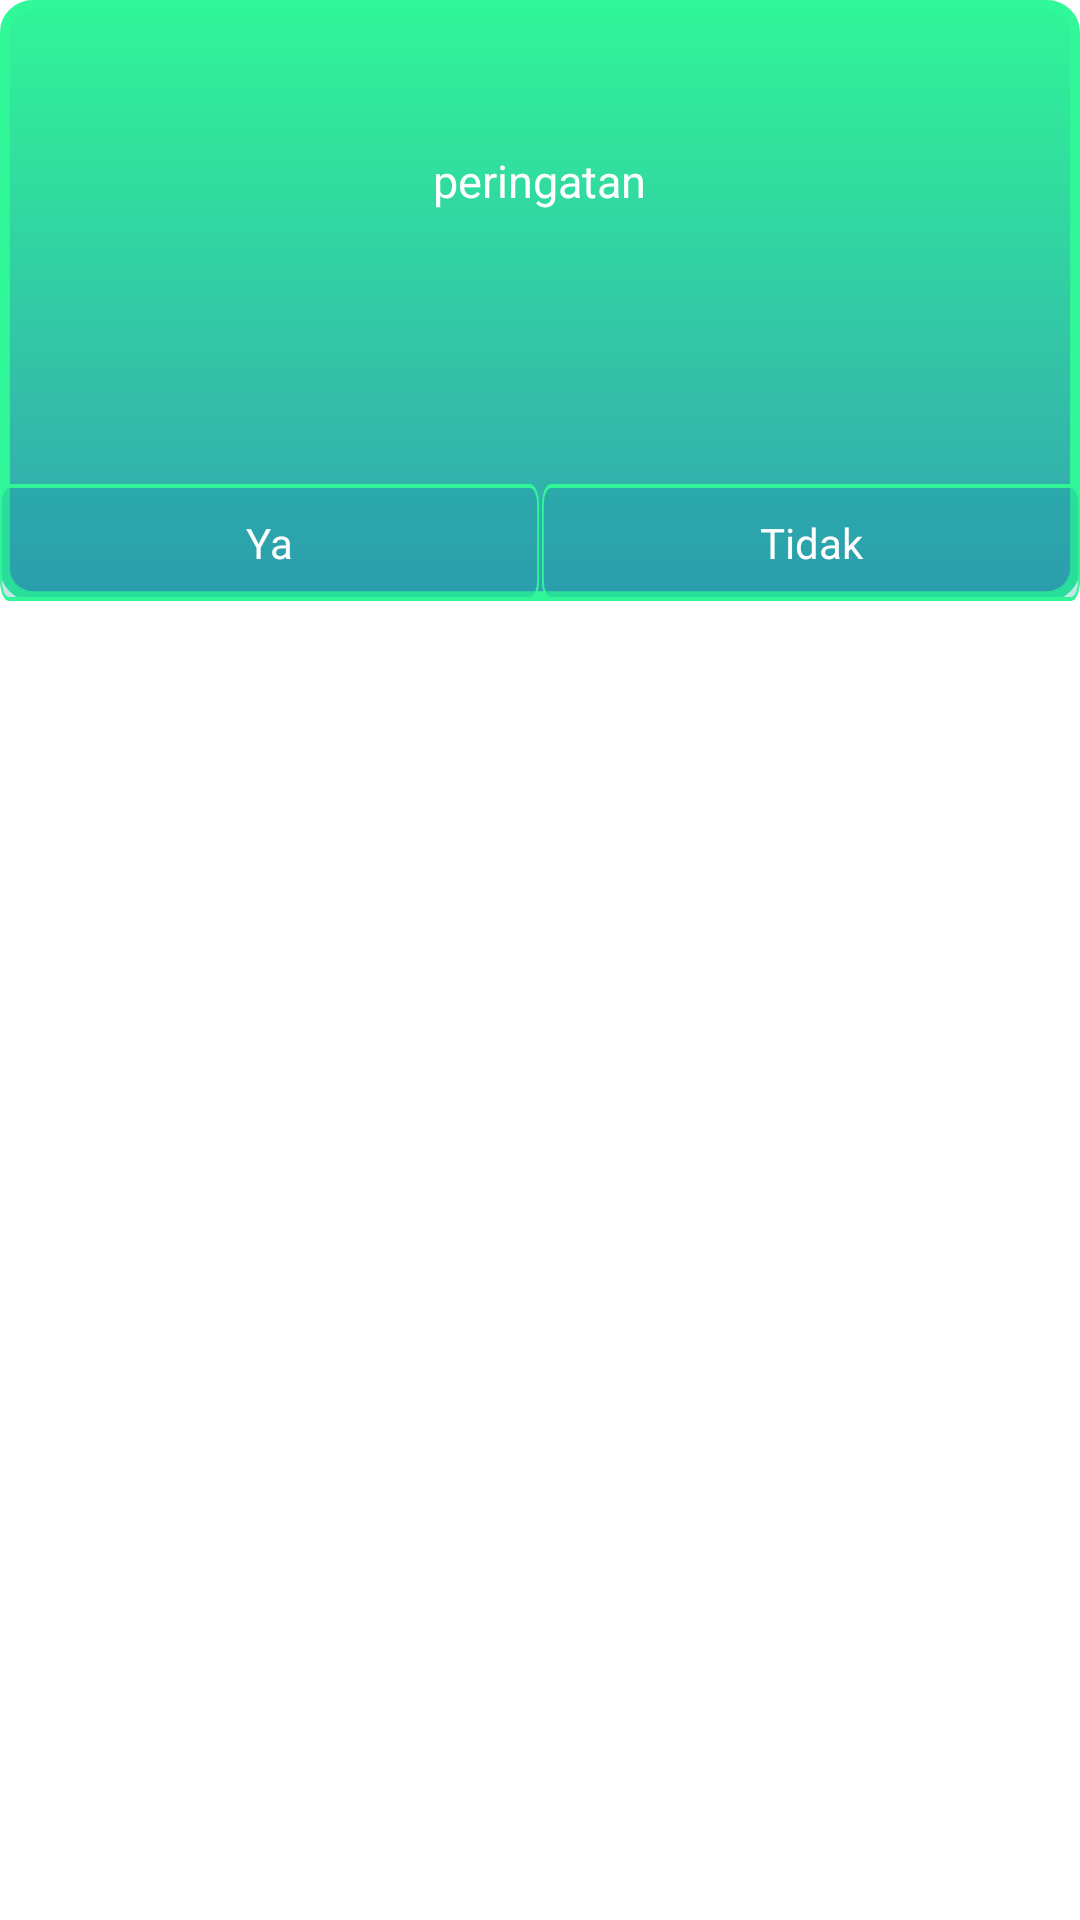

The Android layout XML behind this screen, and the referenced resources:
<!-- AndroidManifest.xml: application theme Theme.Dailyder -->
<!-- res/layout/custom_dialog_keluar.xml -->
<?xml version="1.0" encoding="utf-8"?>
<androidx.constraintlayout.widget.ConstraintLayout xmlns:android="http://schemas.android.com/apk/res/android"
    xmlns:app="http://schemas.android.com/apk/res-auto"
    android:layout_width="match_parent"
    android:layout_height="match_parent">

    <LinearLayout
        android:layout_width="match_parent"
        android:layout_height="wrap_content"
        android:orientation="vertical"
        android:background="@drawable/baground_dialog"
        app:layout_constraintEnd_toEndOf="parent"
        app:layout_constraintStart_toStartOf="parent"
        app:layout_constraintTop_toTopOf="parent">

        <TextView
            android:id="@+id/tv_peringatan"
            android:layout_width="wrap_content"
            android:layout_height="wrap_content"
            android:layout_gravity="center"
            android:layout_marginTop="50dp"
            android:textSize="15dp"
            android:textColor="#fff"
            android:text="peringatan"/>

        <LinearLayout
            android:layout_width="match_parent"
            android:layout_height="130dp"
            android:gravity="bottom|center"
            android:orientation="horizontal"
            android:weightSum="2">

            <TextView
                android:id="@+id/tv_ya"
                android:layout_width="match_parent"
                android:layout_height="wrap_content"
                android:layout_weight="1"
                android:gravity="center"
                android:background="@drawable/rectangle_4"
                android:textColor="#fff"
                android:padding="10dp"
                android:text="Ya" />
<View
    android:layout_width="1dp"
    android:layout_height="1dp"/>
            <TextView
                android:id="@+id/tv_tidak"
                android:layout_width="match_parent"
                android:layout_height="wrap_content"
                android:layout_weight="1"
                android:textColor="#fff"
                android:gravity="center"
                android:background="@drawable/rectangle_4"
                android:padding="10dp"
                android:text="Tidak" />
        </LinearLayout>
    </LinearLayout>
</androidx.constraintlayout.widget.ConstraintLayout>
<!-- resources referenced by this layout -->
<resources>
  <!-- drawable baground_dialog (drawable) -->
  <vector xmlns:android="http://schemas.android.com/apk/res/android"
      xmlns:aapt="http://schemas.android.com/aapt"
      android:width="328dp"
      android:height="185dp"
      android:viewportWidth="328"
      android:viewportHeight="185">
    <path
        android:pathData="M10,1.5L318,1.5A8.5,8.5 0,0 1,326.5 10L326.5,175A8.5,8.5 0,0 1,318 183.5L10,183.5A8.5,8.5 0,0 1,1.5 175L1.5,10A8.5,8.5 0,0 1,10 1.5z">
      <aapt:attr name="android:fillColor">
        <gradient 
            android:startX="164"
            android:startY="0"
            android:endX="164"
            android:endY="185"
            android:type="linear">
          <item android:offset="0" android:color="#FF30F697"/>
          <item android:offset="1" android:color="#DD1493A5"/>
        </gradient>
      </aapt:attr>
    </path>
    <path
        android:pathData="M10,1.5L318,1.5A8.5,8.5 0,0 1,326.5 10L326.5,175A8.5,8.5 0,0 1,318 183.5L10,183.5A8.5,8.5 0,0 1,1.5 175L1.5,10A8.5,8.5 0,0 1,10 1.5z"
        android:strokeWidth="3"
        android:fillColor="#00000000"
        android:strokeColor="#30F797"/>
  </vector>
  <!-- drawable rectangle_4 (drawable) -->
  <vector xmlns:android="http://schemas.android.com/apk/res/android"
      android:width="296dp"
      android:height="29dp"
      android:viewportWidth="296"
      android:viewportHeight="29">
    <path
        android:strokeWidth="1"
        android:pathData="M5,0.5H291C293.48,0.5 295.5,2.51 295.5,5V24C295.5,26.49 293.48,28.5 291,28.5H5C2.51,28.5 0.5,26.49 0.5,24V5C0.5,2.51 2.51,0.5 5,0.5Z"
        android:fillColor="#1493A5"
        android:fillAlpha="0.25"
        android:strokeColor="#30F697"/>
  </vector>
  <style name="Theme.Dailyder" parent="Theme.MaterialComponents.DayNight.NoActionBar">
          
          <item name="colorPrimary">@color/purple_500</item>
          <item name="colorPrimaryVariant">@color/purple_700</item>
          <item name="colorOnPrimary">@color/white</item>
          
          <item name="colorSecondary">@color/teal_200</item>
          <item name="colorSecondaryVariant">@color/teal_700</item>
          <item name="colorOnSecondary">@color/black</item>
          
          <item name="android:statusBarColor">?attr/colorPrimaryVariant</item>
          
          <item name="android:windowFullscreen">true</item>
      </style>
  <!-- not gathered from this repository: default colours our renderer supplied (Android Studio template values) -->
  <color name="purple_500">#FF6200EE</color>
  <color name="purple_700">#FF3700B3</color>
  <color name="teal_200">#FF03DAC5</color>
  <color name="teal_700">#FF018786</color>
  <color name="black">#FF000000</color>
  <color name="white">#FFFFFFFF</color>
</resources>
